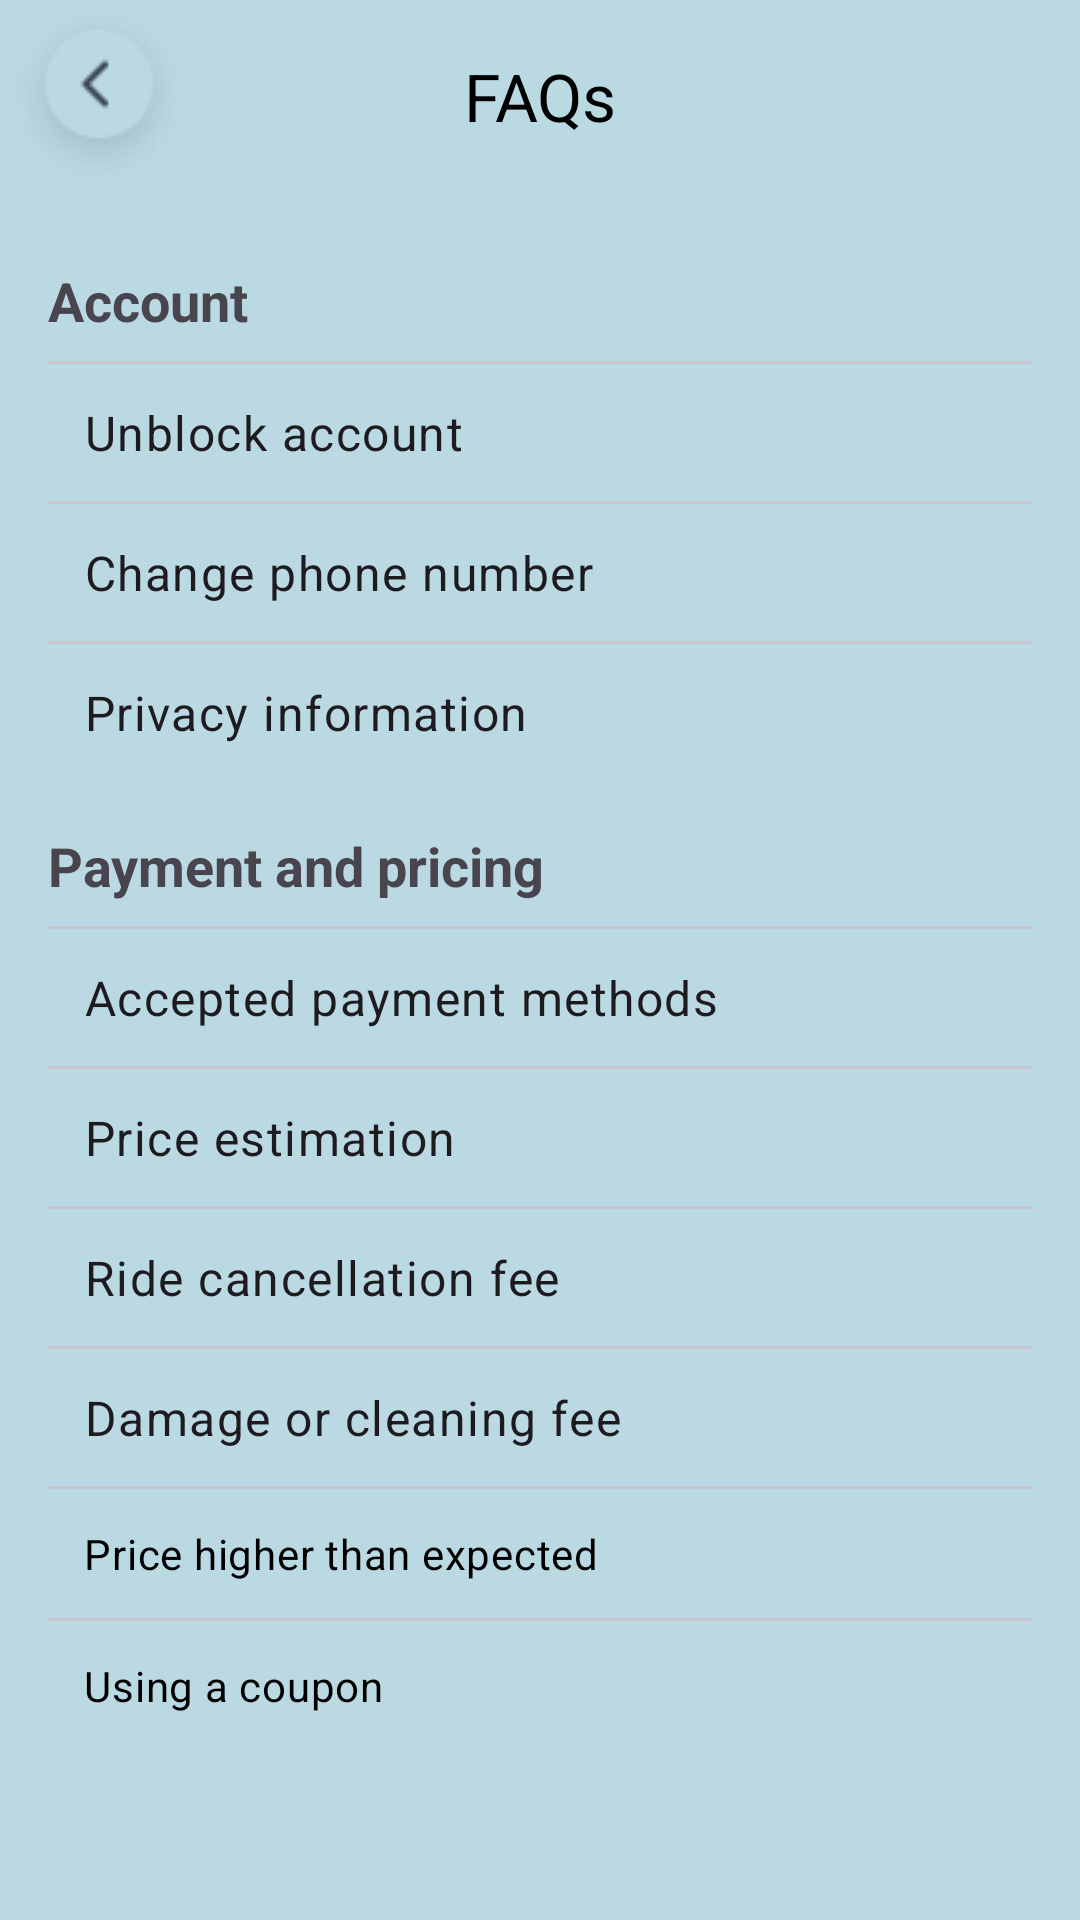

Here is an Android app screen rendered from its layout file. Give the layout XML and the strings, colors and styles it references.
<!-- AndroidManifest.xml: application theme Theme.MHEALTH -->
<!-- res/layout/activity_faq.xml -->
<?xml version="1.0" encoding="utf-8"?>
<LinearLayout xmlns:android="http://schemas.android.com/apk/res/android"
    xmlns:app="http://schemas.android.com/apk/res-auto"
    android:layout_width="match_parent"
    android:layout_height="match_parent"
    android:orientation="vertical"
    android:background="@color/main2">

    
    <com.google.android.material.appbar.MaterialToolbar
        android:id="@+id/toolbar"
        android:layout_width="match_parent"
        android:layout_height="?attr/actionBarSize"
        app:navigationIcon="@drawable/icon_back_btn"
        app:title="FAQs"
        app:titleCentered="true"
        app:titleTextColor="@android:color/black" />

    
    <ScrollView
        android:layout_width="match_parent"
        android:layout_height="match_parent"
        android:padding="16dp">

        <LinearLayout
            android:layout_width="match_parent"
            android:layout_height="wrap_content"
            android:orientation="vertical">

            
            <TextView
                android:layout_width="wrap_content"
                android:layout_height="wrap_content"
                android:text="Account"
                android:textStyle="bold"
                android:textSize="18sp"
                android:paddingVertical="8dp" />

            <com.google.android.material.divider.MaterialDivider
                android:layout_width="match_parent"
                android:layout_height="1dp" />

            <com.google.android.material.textview.MaterialTextView
                android:layout_width="match_parent"
                android:layout_height="wrap_content"
                android:text="Unblock account"
                style="@style/TextAppearance.Material3.BodyLarge"
                android:padding="12dp" />

            <com.google.android.material.divider.MaterialDivider
                android:layout_width="match_parent"
                android:layout_height="1dp" />

            <com.google.android.material.textview.MaterialTextView
                android:layout_width="match_parent"
                android:layout_height="wrap_content"
                android:text="Change phone number"
                style="@style/TextAppearance.Material3.BodyLarge"
                android:padding="12dp" />

            <com.google.android.material.divider.MaterialDivider
                android:layout_width="match_parent"
                android:layout_height="1dp" />

            <com.google.android.material.textview.MaterialTextView
                android:layout_width="match_parent"
                android:layout_height="wrap_content"
                android:text="Privacy information"
                style="@style/TextAppearance.Material3.BodyLarge"
                android:padding="12dp" />

            
            <TextView
                android:layout_width="wrap_content"
                android:layout_height="wrap_content"
                android:text="Payment and pricing"
                android:textStyle="bold"
                android:textSize="18sp"
                android:paddingTop="16dp"
                android:paddingBottom="8dp" />

            <com.google.android.material.divider.MaterialDivider
                android:layout_width="match_parent"
                android:layout_height="1dp" />

            <com.google.android.material.textview.MaterialTextView
                android:layout_width="match_parent"
                android:layout_height="wrap_content"
                android:text="Accepted payment methods"
                style="@style/TextAppearance.Material3.BodyLarge"
                android:padding="12dp" />

            <com.google.android.material.divider.MaterialDivider
                android:layout_width="match_parent"
                android:layout_height="1dp" />

            <com.google.android.material.textview.MaterialTextView
                android:layout_width="match_parent"
                android:layout_height="wrap_content"
                android:text="Price estimation"
                style="@style/TextAppearance.Material3.BodyLarge"
                android:padding="12dp" />

            <com.google.android.material.divider.MaterialDivider
                android:layout_width="match_parent"
                android:layout_height="1dp" />

            <com.google.android.material.textview.MaterialTextView
                android:layout_width="match_parent"
                android:layout_height="wrap_content"
                android:text="Ride cancellation fee"
                style="@style/TextAppearance.Material3.BodyLarge"
                android:padding="12dp" />

            <com.google.android.material.divider.MaterialDivider
                android:layout_width="match_parent"
                android:layout_height="1dp" />

            <com.google.android.material.textview.MaterialTextView
                android:layout_width="match_parent"
                android:layout_height="wrap_content"
                android:text="Damage or cleaning fee"
                style="@style/TextAppearance.Material3.BodyLarge"
                android:padding="12dp" />

            <com.google.android.material.divider.MaterialDivider
                android:layout_width="match_parent"
                android:layout_height="1dp" />

            <com.google.android.material.textview.MaterialTextView
                android:layout_width="match_parent"
                android:layout_height="wrap_content"
                android:text="Price higher than expected"
                style="@style/TextAppearance.Material3.BodyMedium"
                android:textColor="@android:color/black"
                android:padding="12dp" />

            <com.google.android.material.divider.MaterialDivider
                android:layout_width="match_parent"
                android:layout_height="1dp" />

            <com.google.android.material.textview.MaterialTextView
                android:layout_width="match_parent"
                android:layout_height="wrap_content"
                android:text="Using a coupon"
                style="@style/TextAppearance.Material3.BodyMedium"
                android:textColor="@android:color/black"
                android:padding="12dp" />

        </LinearLayout>
    </ScrollView>
</LinearLayout>
<!-- resources referenced by this layout -->
<resources>
  <color name="main2">#BBD9E2</color>
  <!-- drawable icon_back_btn: png bitmap (drawable, 4264 bytes) -->
  <style name="Theme.MHEALTH" parent="Base.Theme.MHEALTH" />
  <style name="Base.Theme.MHEALTH" parent="Theme.Material3.DayNight.NoActionBar">
          
          
          <item name="android:windowSplashScreenAnimatedIcon">@color/main1</item>
          <item name="android:windowSplashScreenBackground">@color/main1</item>
      </style>
  <color name="main1">#3E4958</color>
</resources>
